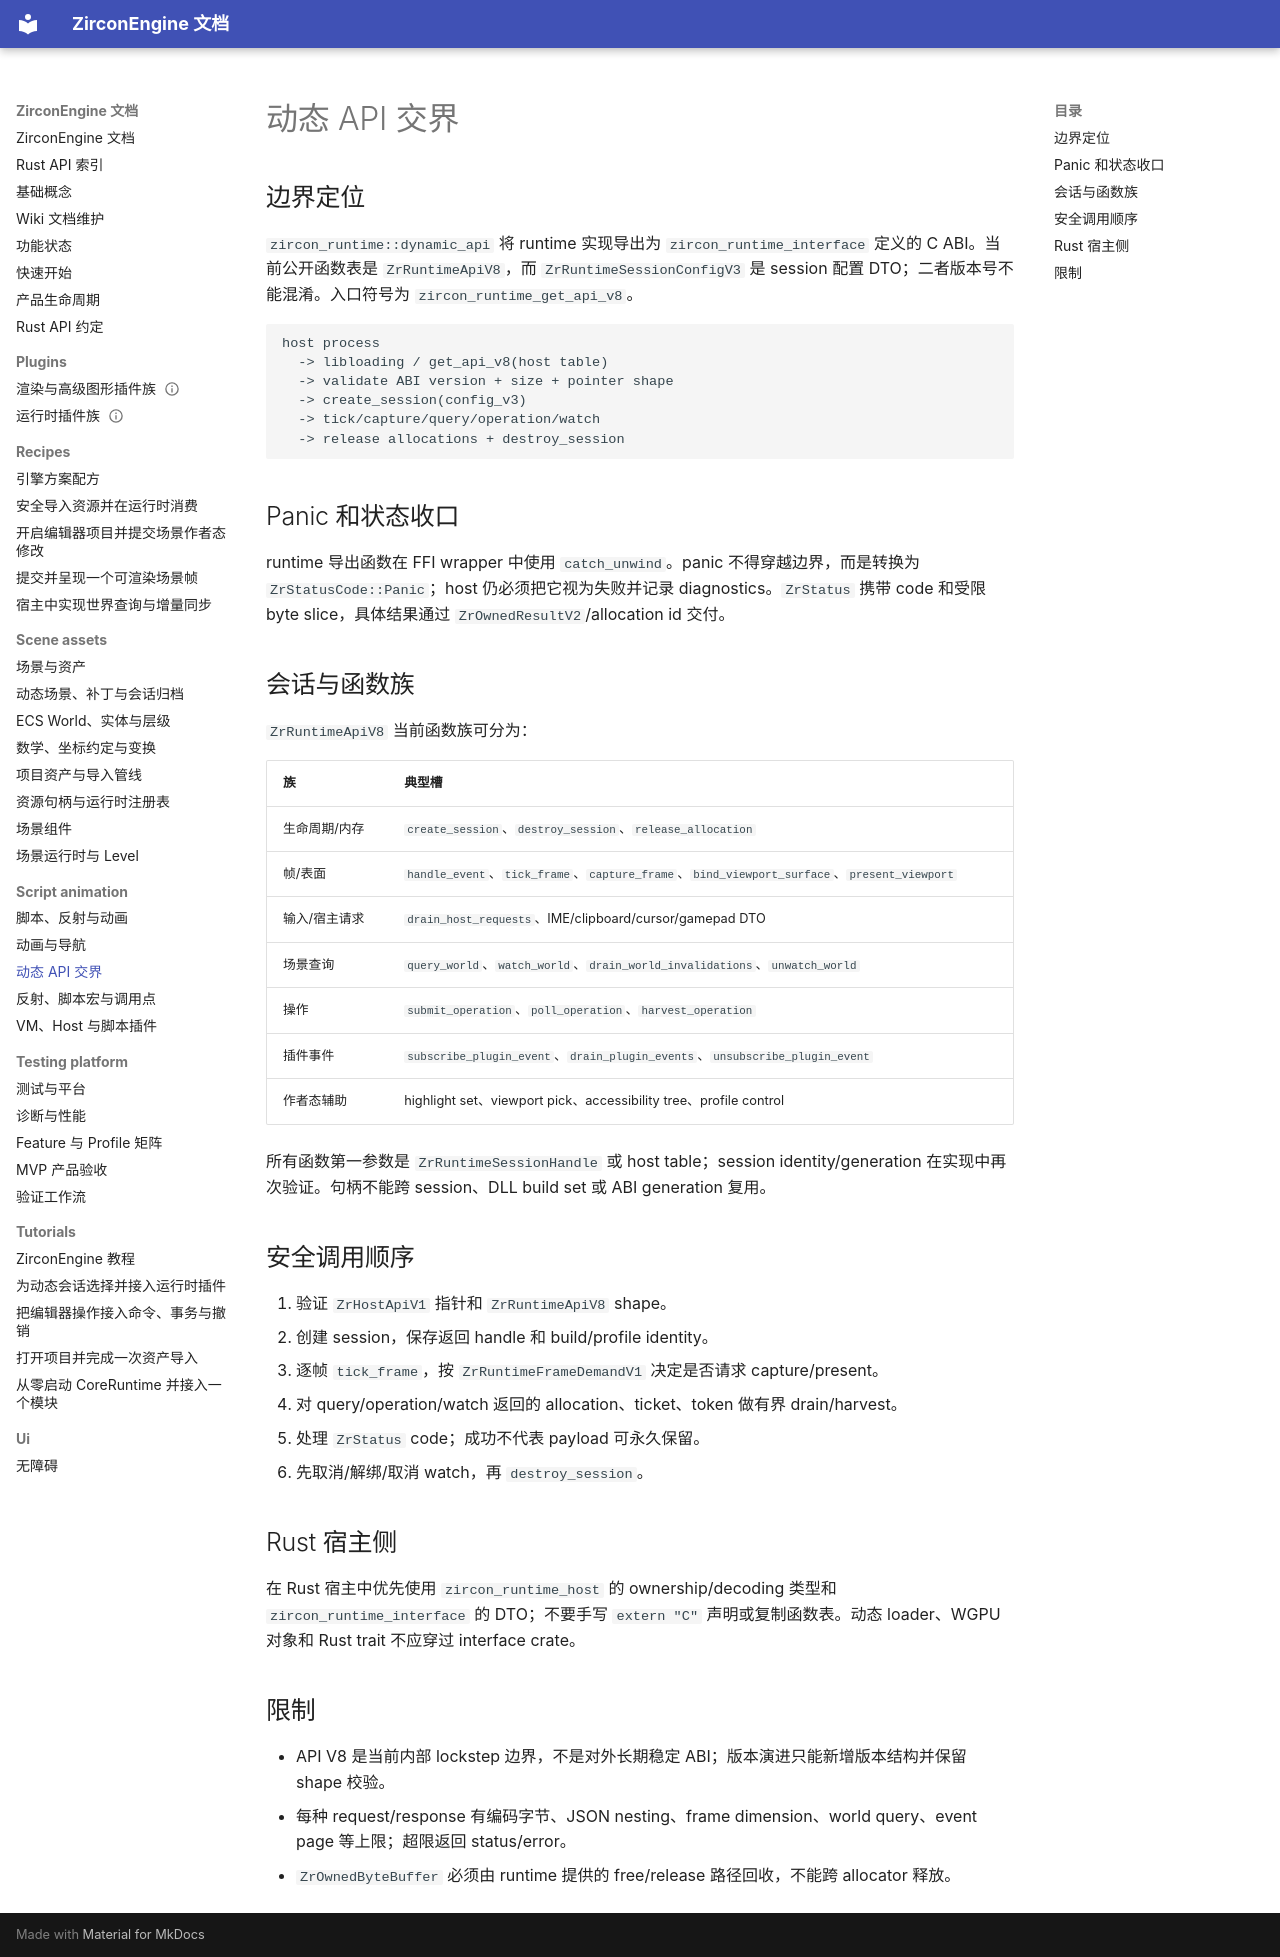

repository: He-Jiahui/ZirconEngine · page: script-animation/dynamic-api-boundary/index.html · generator: mkdocs

---
related_code:
  - zircon_runtime/src/dynamic_api/mod.rs
  - zircon_runtime/src/dynamic_api/exports.rs
  - zircon_runtime/src/dynamic_api
  - zircon_runtime_interface/src/runtime_api/mod.rs
  - zircon_runtime_interface/src/runtime_api/abi/api_table.rs
  - zircon_runtime_interface/src/buffer.rs
implementation_files:
  - zircon_runtime/src/dynamic_api/exports.rs
  - zircon_runtime/src/dynamic_api
  - zircon_runtime_interface/src/runtime_api
  - zircon_runtime_interface/src/buffer.rs
plan_sources:
  - user: 2026-09-09 构建 ZirconEngine 详细 Wiki 文档集合
  - docs/architecture/runtime-interface-cdylib-loader.md
  - docs/crates/zircon_runtime_interface/runtime_api.md
tests:
  - zircon_runtime_interface/src/runtime_api/abi/tests/api_shape_tests.rs
  - zircon_runtime_interface/src/runtime_api/session/tests/session_identity_tests.rs
  - zircon_runtime/src/dynamic_api/tests
doc_type: module-detail
---

# 动态 API 交界

## 边界定位

`zircon_runtime::dynamic_api` 将 runtime 实现导出为 `zircon_runtime_interface` 定义的 C ABI。当前公开函数表是 `ZrRuntimeApiV8`，而 `ZrRuntimeSessionConfigV3` 是 session 配置 DTO；二者版本号不能混淆。入口符号为 `zircon_runtime_get_api_v8`。

```text
host process
  -> libloading / get_api_v8(host table)
  -> validate ABI version + size + pointer shape
  -> create_session(config_v3)
  -> tick/capture/query/operation/watch
  -> release allocations + destroy_session
```

## Panic 和状态收口

runtime 导出函数在 FFI wrapper 中使用 `catch_unwind`。panic 不得穿越边界，而是转换为 `ZrStatusCode::Panic`；host 仍必须把它视为失败并记录 diagnostics。`ZrStatus` 携带 code 和受限 byte slice，具体结果通过 `ZrOwnedResultV2`/allocation id 交付。

## 会话与函数族

`ZrRuntimeApiV8` 当前函数族可分为：

| 族 | 典型槽 |
| --- | --- |
| 生命周期/内存 | `create_session`、`destroy_session`、`release_allocation` |
| 帧/表面 | `handle_event`、`tick_frame`、`capture_frame`、`bind_viewport_surface`、`present_viewport` |
| 输入/宿主请求 | `drain_host_requests`、IME/clipboard/cursor/gamepad DTO |
| 场景查询 | `query_world`、`watch_world`、`drain_world_invalidations`、`unwatch_world` |
| 操作 | `submit_operation`、`poll_operation`、`harvest_operation` |
| 插件事件 | `subscribe_plugin_event`、`drain_plugin_events`、`unsubscribe_plugin_event` |
| 作者态辅助 | highlight set、viewport pick、accessibility tree、profile control |

所有函数第一参数是 `ZrRuntimeSessionHandle` 或 host table；session identity/generation 在实现中再次验证。句柄不能跨 session、DLL build set 或 ABI generation 复用。

## 安全调用顺序

1. 验证 `ZrHostApiV1` 指针和 `ZrRuntimeApiV8` shape。
2. 创建 session，保存返回 handle 和 build/profile identity。
3. 逐帧 `tick_frame`，按 `ZrRuntimeFrameDemandV1` 决定是否请求 capture/present。
4. 对 query/operation/watch 返回的 allocation、ticket、token 做有界 drain/harvest。
5. 处理 `ZrStatus` code；成功不代表 payload 可永久保留。
6. 先取消/解绑/取消 watch，再 `destroy_session`。

## Rust 宿主侧

在 Rust 宿主中优先使用 `zircon_runtime_host` 的 ownership/decoding 类型和 `zircon_runtime_interface` 的 DTO；不要手写 `extern "C"` 声明或复制函数表。动态 loader、WGPU 对象和 Rust trait 不应穿过 interface crate。

## 限制

- API V8 是当前内部 lockstep 边界，不是对外长期稳定 ABI；版本演进只能新增版本结构并保留 shape 校验。
- 每种 request/response 有编码字节、JSON nesting、frame dimension、world query、event page 等上限；超限返回 status/error。
- `ZrOwnedByteBuffer` 必须由 runtime 提供的 free/release 路径回收，不能跨 allocator 释放。
